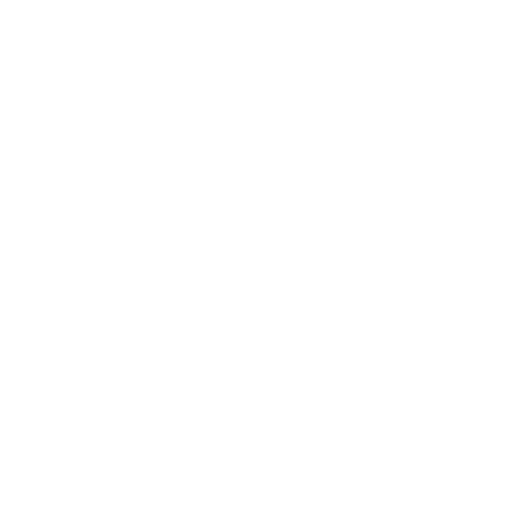
t = 0.00 s
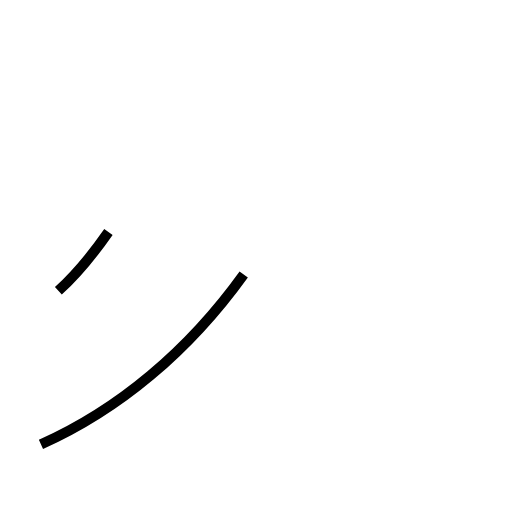
t = 1.01 s
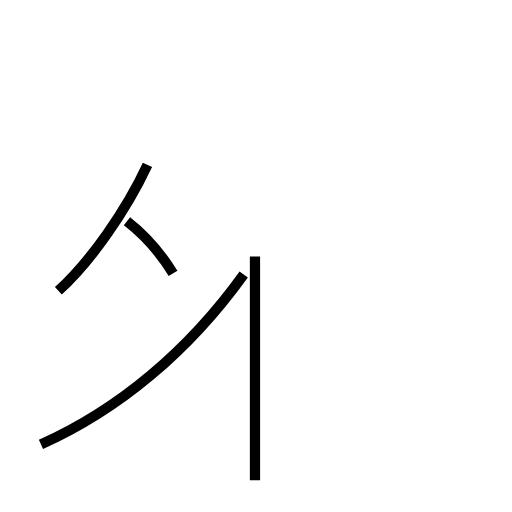
t = 2.10 s
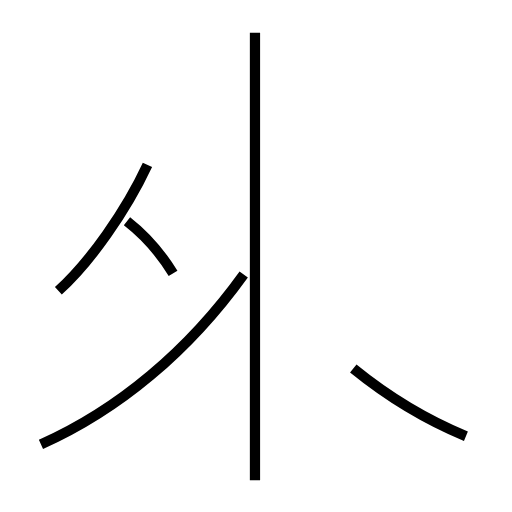
t = 3.14 s
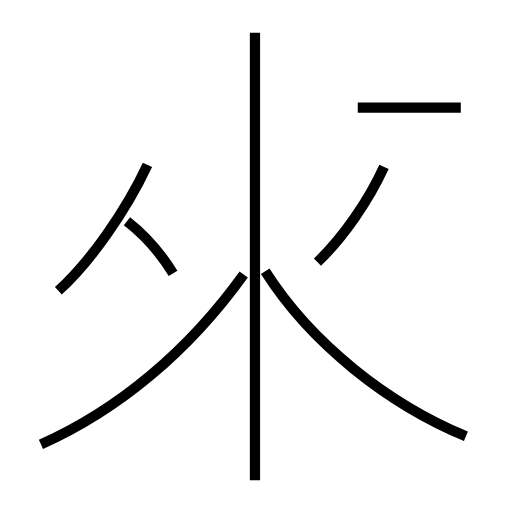
t = 4.17 s
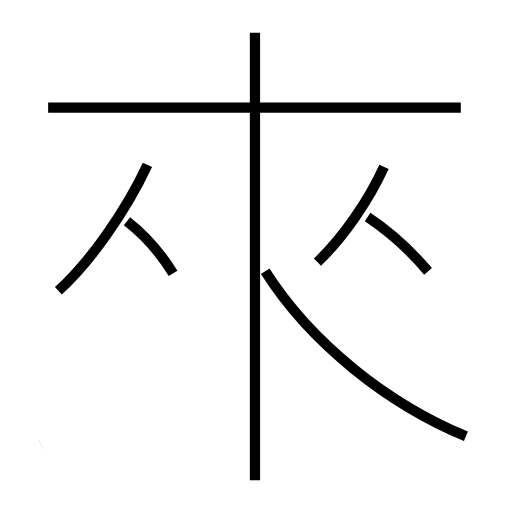
t = 5.32 s

The animated SVG that drew these frames (rendered in a browser with its animation timeline set to each time). Animation: 8 SMIL elements (animate=8); one cycle of 5.32 s.

<?xml version='1.0' encoding='utf-8'?>
<svg viewBox="0.0 -6.0 50.0 50.0" version="1.1" xmlns="http://www.w3.org/2000/svg"><rect x="-1000" y="-1000" width="2000" height="2000" stroke="white" fill="white" /><g style="fill:none;stroke:#000000;stroke-width:1"><path d="M 4.0 -0.6 C 11.6 -4.0 18.4 -9.7 23.8 -17.2 " transform="translate(0.0 38.0)" stroke-dasharray="26.138325521131662" stroke-dashoffset="26.138325521131662"><animate attributeName="stroke-dashoffset" from="26.138325521131662" to="0" dur="0.7841497656339499s" begin="0s; anim_end.end" fill="freeze" id="anim0" /></path><path d="M 5.7 -15.6 C 8.8 -18.4 12.3 -23.4 14.4 -27.9 " transform="translate(0.0 38.0)" stroke-dasharray="15.150132102860663" stroke-dashoffset="15.150132102860663"><animate attributeName="stroke-dashoffset" from="15.150132102860663" to="0" dur="0.45450396308581986s" begin="anim0.end" fill="freeze" id="anim1" /></path><path d="M 16.9 -17.3 C 15.8 -19.1 14.2 -21.0 12.4 -22.4 " transform="translate(0.0 38.0)" stroke-dasharray="6.836413657565608" stroke-dashoffset="6.836413657565608"><animate attributeName="stroke-dashoffset" from="6.836413657565608" to="0" dur="0.2050924097269682s" begin="anim1.end" fill="freeze" id="anim2" /></path><path d="M 24.9 2.9 L 24.9 -40.8 " transform="translate(0.0 38.0)" stroke-dasharray="43.699999999999996" stroke-dashoffset="43.699999999999996"><animate attributeName="stroke-dashoffset" from="43.699999999999996" to="0" dur="1.3109999999999997s" begin="anim2.end" fill="freeze" id="anim3" /></path><path d="M 45.5 -1.4 C 38.0 -4.5 30.4 -10.4 25.9 -17.5 " transform="translate(0.0 38.0)" stroke-dasharray="25.73949735275174" stroke-dashoffset="25.73949735275174"><animate attributeName="stroke-dashoffset" from="25.73949735275174" to="0" dur="0.7721849205825522s" begin="anim3.end" fill="freeze" id="anim4" /></path><path d="M 31.0 -18.4 C 33.5 -20.8 36.0 -24.4 37.5 -27.7 " transform="translate(0.0 38.0)" stroke-dasharray="11.407003535077441" stroke-dashoffset="11.407003535077441"><animate attributeName="stroke-dashoffset" from="11.407003535077441" to="0" dur="0.3422101060523232s" begin="anim4.end" fill="freeze" id="anim5" /></path><path d="M 45.0 -33.5 L 4.7 -33.5 " transform="translate(0.0 38.0)" stroke-dasharray="40.3" stroke-dashoffset="40.3"><animate attributeName="stroke-dashoffset" from="40.3" to="0" dur="1.2089999999999999s" begin="anim5.end" fill="freeze" id="anim6" /></path><path d="M 41.8 -17.5 C 40.2 -19.4 38.0 -21.4 35.9 -22.8" transform="translate(0.0 38.0)" stroke-dasharray="7.955079768023779" stroke-dashoffset="7.955079768023779"><animate attributeName="stroke-dashoffset" from="7.955079768023779" to="0" dur="0.23865239304071337s" begin="anim6.end" fill="freeze" id="anim_end" /></path></g></svg>
